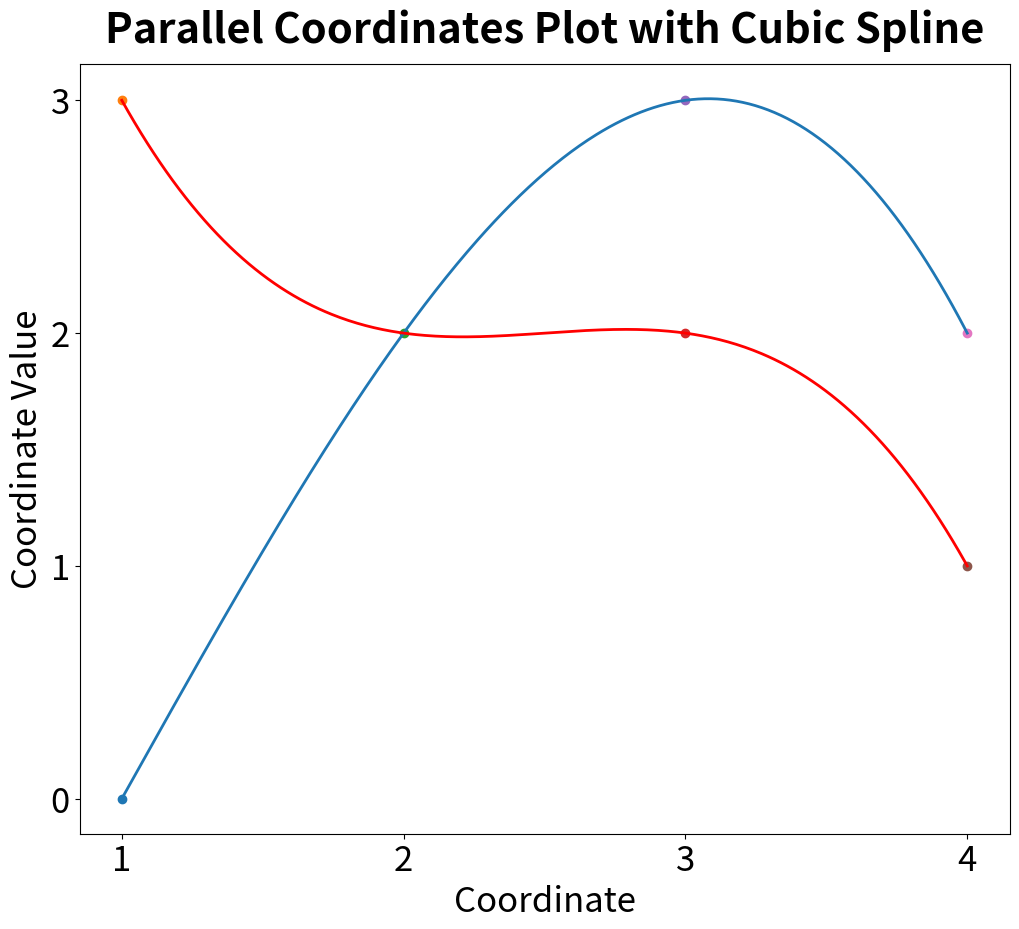

Here is the Python script that generated this plot:
#works on numpy 1.23.5, matplotlib 3.6.2 and scipy 1.9.3
import numpy as np
import matplotlib.pyplot as plt
from scipy.interpolate import CubicSpline

z1 = np.array([0, 2, 3, 2])
z2 = np.array([3, 2, 2, 1])
n = 400

x1 = np.linspace(1, 4, n)
y1 = CubicSpline(np.arange(len(z1)), z1)(np.linspace(0, 3, n))
x2 = np.linspace(1, 4, n)
y2 = CubicSpline(np.arange(len(z2)), z2)(np.linspace(0, 3, n))

fig, ax = plt.subplots(figsize = (12,10))

ax.plot(x1, y1, lw=2)
ax.plot(x2, y2, lw=2, color="red")

ax.scatter(1,0)
ax.scatter(1,3)
ax.scatter(2,2)
ax.scatter(3,2)
ax.scatter(3,3)
ax.scatter(4,1)
ax.scatter(4,2)

ax.yaxis.set_ticks(np.arange(0, 3.1, 1))
ax.xaxis.set_ticks(np.arange(1, 4.1, 1))
ax.set_xlabel("Coordinate", fontsize = 25)
ax.set_ylabel("Coordinate Value", fontsize = 25)
ax.tick_params(axis='both', labelsize = 25)
ax.set_title("Parallel Coordinates Plot with Cubic Spline",fontsize = 30, fontweight = "bold", pad = 15)
plt.show()
